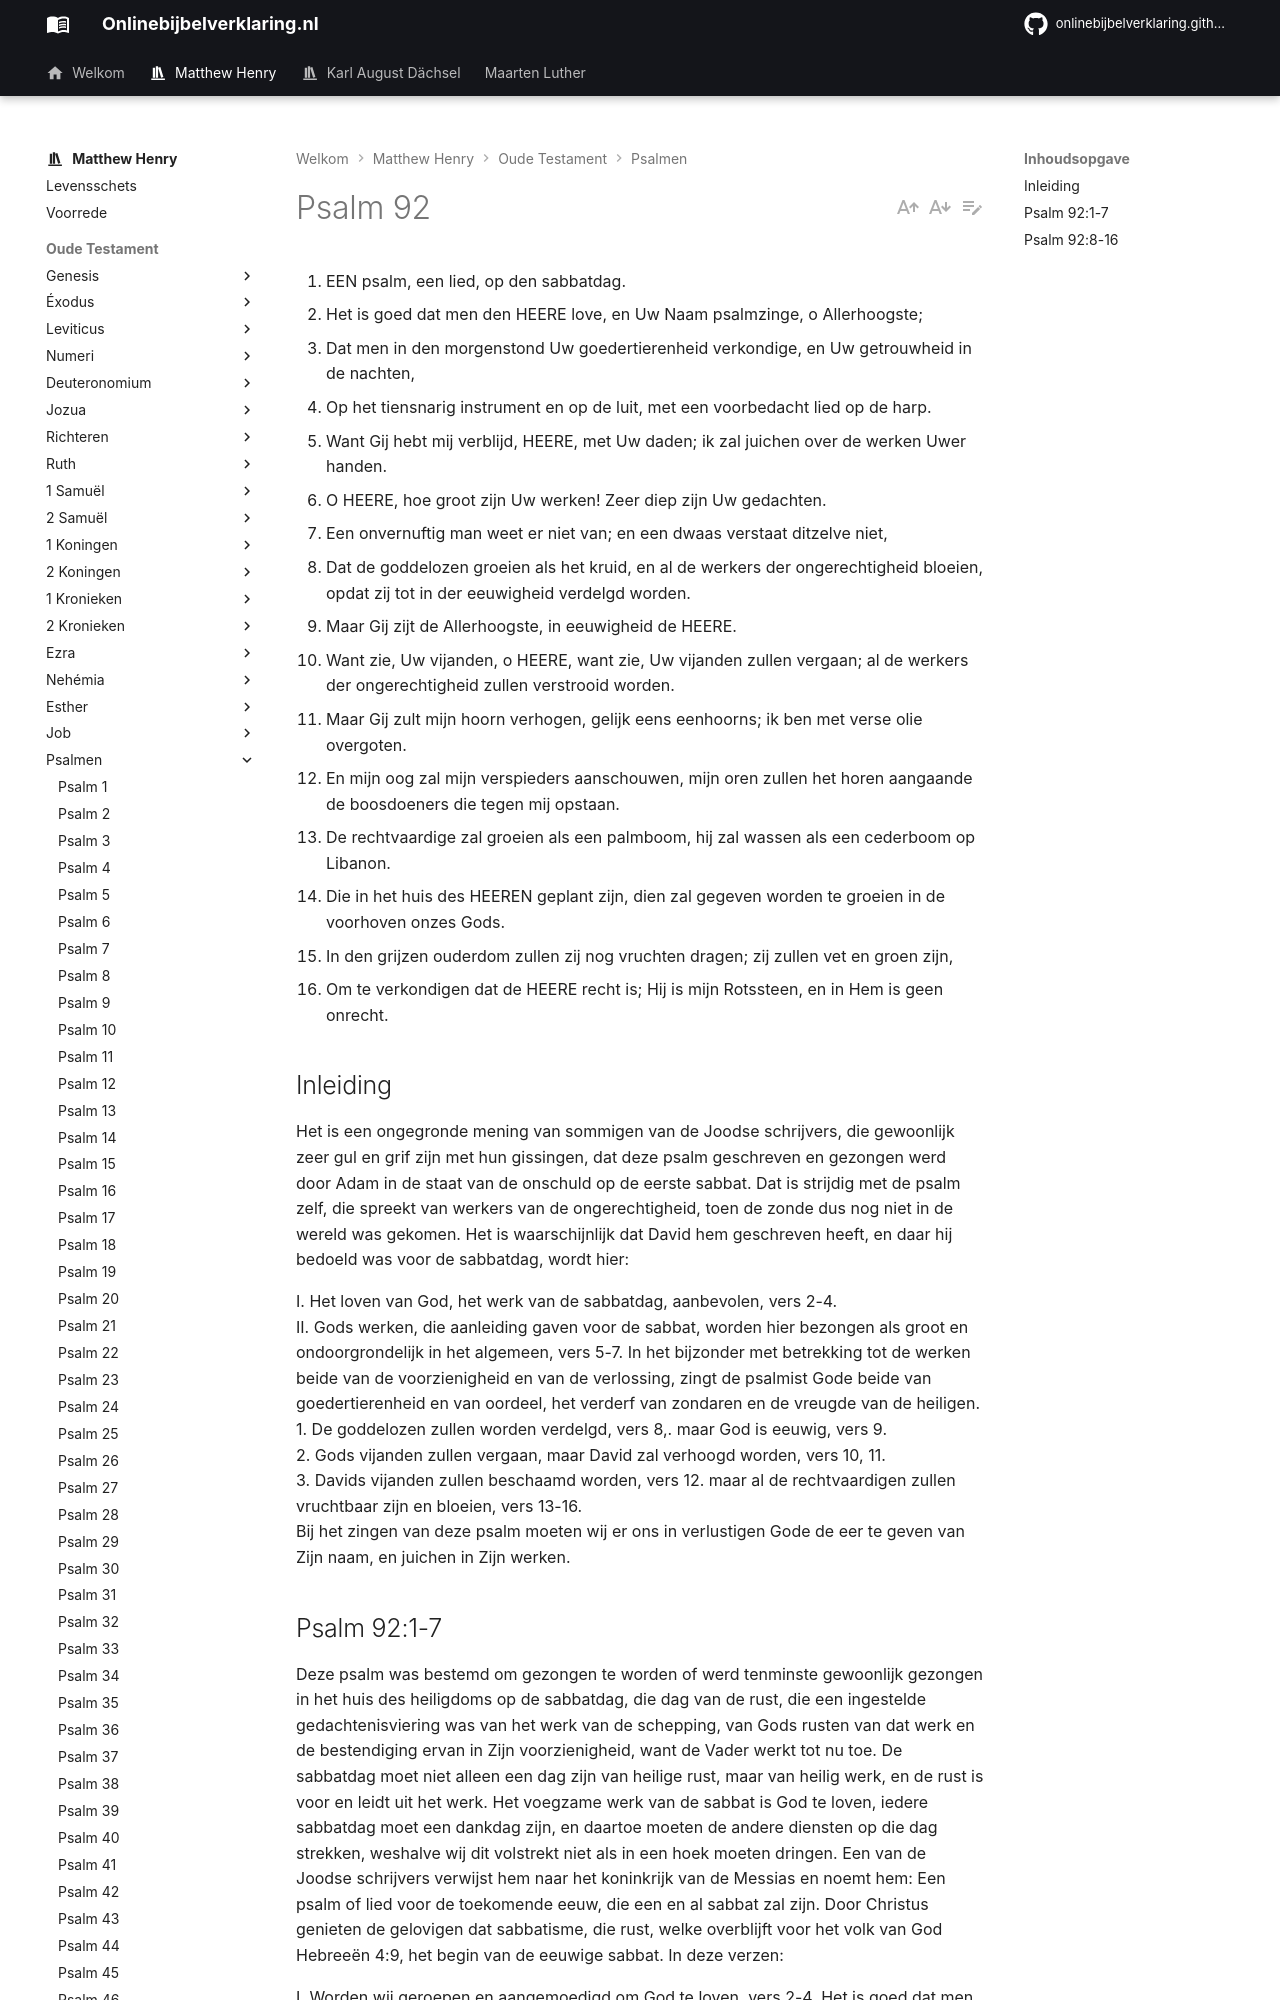

repository: onlinebijbelverklaring/onlinebijbelverklaring.github.io · page: matthewhenry/Psalmen/Psalm92/index.html · generator: mkdocs

1. EEN psalm, een lied, op den sabbatdag.
2. Het is goed dat men den HEERE love, en Uw Naam psalmzinge, o Allerhoogste;
3. Dat men in den morgenstond Uw goedertierenheid verkondige, en Uw getrouwheid in de nachten,
4. Op het tiensnarig instrument en op de luit, met een voorbedacht lied op de harp.
5. Want Gij hebt mij verblijd, HEERE, met Uw daden; ik zal juichen over de werken Uwer handen.
6. O HEERE, hoe groot zijn Uw werken! Zeer diep zijn Uw gedachten.
7. Een onvernuftig man weet er niet van; en een dwaas verstaat ditzelve niet,
8. Dat de goddelozen groeien als het kruid, en al de werkers der ongerechtigheid bloeien, opdat zij tot in der eeuwigheid verdelgd worden.
9. Maar Gij zijt de Allerhoogste, in eeuwigheid de HEERE.
10. Want zie, Uw vijanden, o HEERE, want zie, Uw vijanden zullen vergaan; al de werkers der ongerechtigheid zullen verstrooid worden.
11. Maar Gij zult mijn hoorn verhogen, gelijk eens eenhoorns; ik ben met verse olie overgoten.
12. En mijn oog zal mijn verspieders aanschouwen, mijn oren zullen het horen aangaande de boosdoeners die tegen mij opstaan.
13. De rechtvaardige zal groeien als een palmboom, hij zal wassen als een cederboom op Libanon.
14. Die in het huis des HEEREN geplant zijn, dien zal gegeven worden te groeien in de voorhoven onzes Gods.
15. In den grijzen ouderdom zullen zij nog vruchten dragen; zij zullen vet en groen zijn,
16. Om te verkondigen dat de HEERE recht is; Hij is mijn Rotssteen, en in Hem is geen onrecht.

## Inleiding

Het is een ongegronde mening van sommigen van de Joodse schrijvers, die gewoonlijk zeer gul en grif zijn met hun gissingen, dat deze psalm geschreven en gezongen werd door Adam in de staat van de onschuld op de eerste sabbat. Dat is strijdig met de psalm zelf, die spreekt van werkers van de ongerechtigheid, toen de zonde dus nog niet in de wereld was gekomen. Het is waarschijnlijk dat David hem geschreven heeft, en daar hij bedoeld was voor de sabbatdag, wordt hier:

I. Het loven van God, het werk van de sabbatdag, aanbevolen, vers 2-4.  
II. Gods werken, die aanleiding gaven voor de sabbat, worden hier bezongen als groot en ondoorgrondelijk in het algemeen, vers 5-7. In het bijzonder met betrekking tot de werken beide van de voorzienigheid en van de verlossing, zingt de psalmist Gode beide van goedertierenheid en van oordeel, het verderf van zondaren en de vreugde van de heiligen.  
1\. De goddelozen zullen worden verdelgd, vers 8,. maar God is eeuwig, vers 9.  
2\. Gods vijanden zullen vergaan, maar David zal verhoogd worden, vers 10, 11.  
3\. Davids vijanden zullen beschaamd worden, vers 12. maar al de rechtvaardigen zullen vruchtbaar zijn en bloeien, vers 13-16.   
Bij het zingen van deze psalm moeten wij er ons in verlustigen Gode de eer te geven van Zijn naam, en juichen in Zijn werken.
